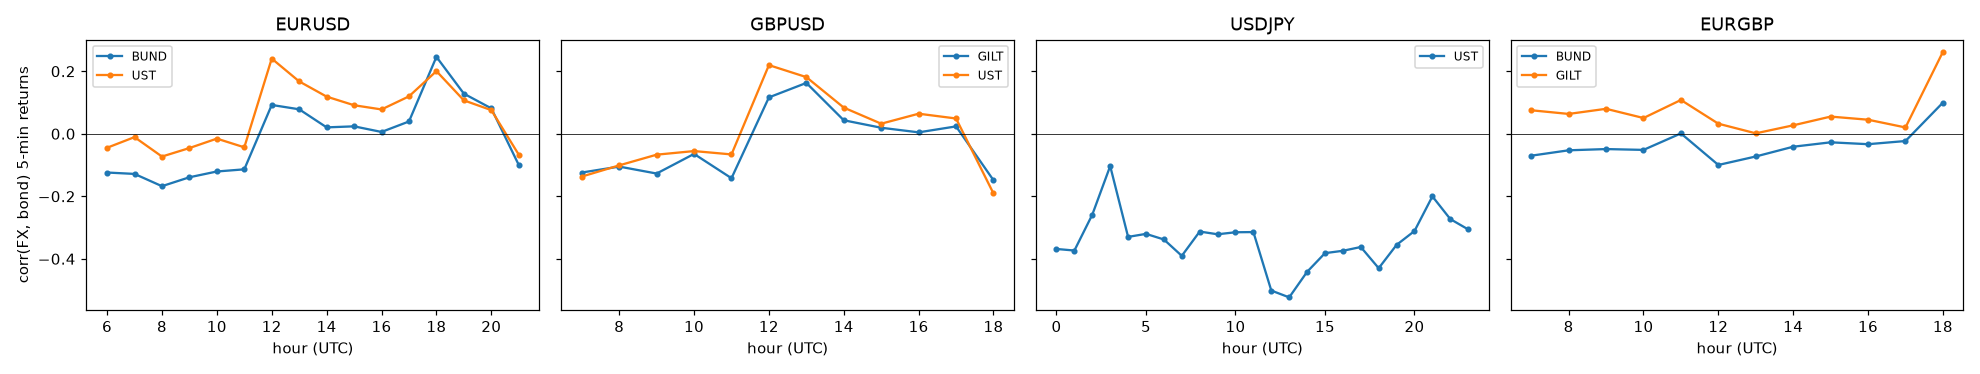

Data behind this chart, as committed beside it:
pairing, hour_utc, bars, BUND, UST, GILT
EURUSD, 6, 4428, -0.124, -0.04476, 
EURUSD, 7, 8365, -0.1284, -0.0107, 
EURUSD, 8, 9004, -0.1676, -0.07287, 
EURUSD, 9, 8960, -0.1392, -0.04569, 
EURUSD, 10, 8893, -0.1207, -0.01549, 
EURUSD, 11, 8893, -0.1137, -0.04333, 
EURUSD, 12, 9037, 0.0922, 0.2405, 
EURUSD, 13, 9098, 0.07831, 0.1675, 
EURUSD, 14, 9094, 0.02048, 0.1189, 
EURUSD, 15, 9065, 0.02376, 0.09126, 
EURUSD, 16, 8985, 0.005806, 0.07783, 
EURUSD, 17, 8665, 0.03932, 0.1197, 
EURUSD, 18, 8414, 0.246, 0.2004, 
EURUSD, 19, 8325, 0.1283, 0.1069, 
EURUSD, 20, 3814, 0.08128, 0.07564, 
EURUSD, 21, 284, -0.09977, -0.06682, 
GBPUSD, 7, 4331, , -0.1369, -0.124
GBPUSD, 8, 8262, , -0.1011, -0.105
GBPUSD, 9, 8833, , -0.06686, -0.1272
GBPUSD, 10, 8752, , -0.05535, -0.06442
GBPUSD, 11, 8724, , -0.06604, -0.1421
GBPUSD, 12, 8839, , 0.2196, 0.1164
GBPUSD, 13, 8868, , 0.1813, 0.1627
GBPUSD, 14, 8872, , 0.08373, 0.04323
GBPUSD, 15, 8844, , 0.03224, 0.01929
GBPUSD, 16, 8766, , 0.06419, 0.004562
GBPUSD, 17, 3976, , 0.0489, 0.02359
GBPUSD, 18, 293, , -0.1909, -0.1486
USDJPY, 0, 8785, , -0.3685, 
USDJPY, 1, 8702, , -0.3735, 
USDJPY, 2, 8517, , -0.2588, 
USDJPY, 3, 8389, , -0.1034, 
USDJPY, 4, 8168, , -0.3299, 
USDJPY, 5, 8280, , -0.3202, 
USDJPY, 6, 8750, , -0.3381, 
USDJPY, 7, 9086, , -0.3905, 
USDJPY, 8, 9139, , -0.3128, 
USDJPY, 9, 9081, , -0.3215, 
USDJPY, 10, 9006, , -0.315, 
USDJPY, 11, 9002, , -0.3145, 
USDJPY, 12, 9148, , -0.5016, 
USDJPY, 13, 9214, , -0.5233, 
USDJPY, 14, 9212, , -0.4417, 
USDJPY, 15, 9178, , -0.3818, 
USDJPY, 16, 9136, , -0.3743, 
USDJPY, 17, 8966, , -0.3622, 
USDJPY, 18, 8802, , -0.43, 
USDJPY, 19, 8751, , -0.3554, 
USDJPY, 20, 8677, , -0.3111, 
USDJPY, 21, 3383, , -0.2003, 
USDJPY, 22, 4876, , -0.2729, 
USDJPY, 23, 7936, , -0.306, 
EURGBP, 7, 4343, -0.0701, , 0.07522
EURGBP, 8, 8290, -0.05288, , 0.06348
EURGBP, 9, 8920, -0.04892, , 0.07987
EURGBP, 10, 8935, -0.05157, , 0.0504
EURGBP, 11, 8924, 0.001185, , 0.1081
EURGBP, 12, 8931, -0.09979, , 0.03222
EURGBP, 13, 8895, -0.07264, , 0.001402
EURGBP, 14, 8904, -0.04142, , 0.027
... 4 more rows
